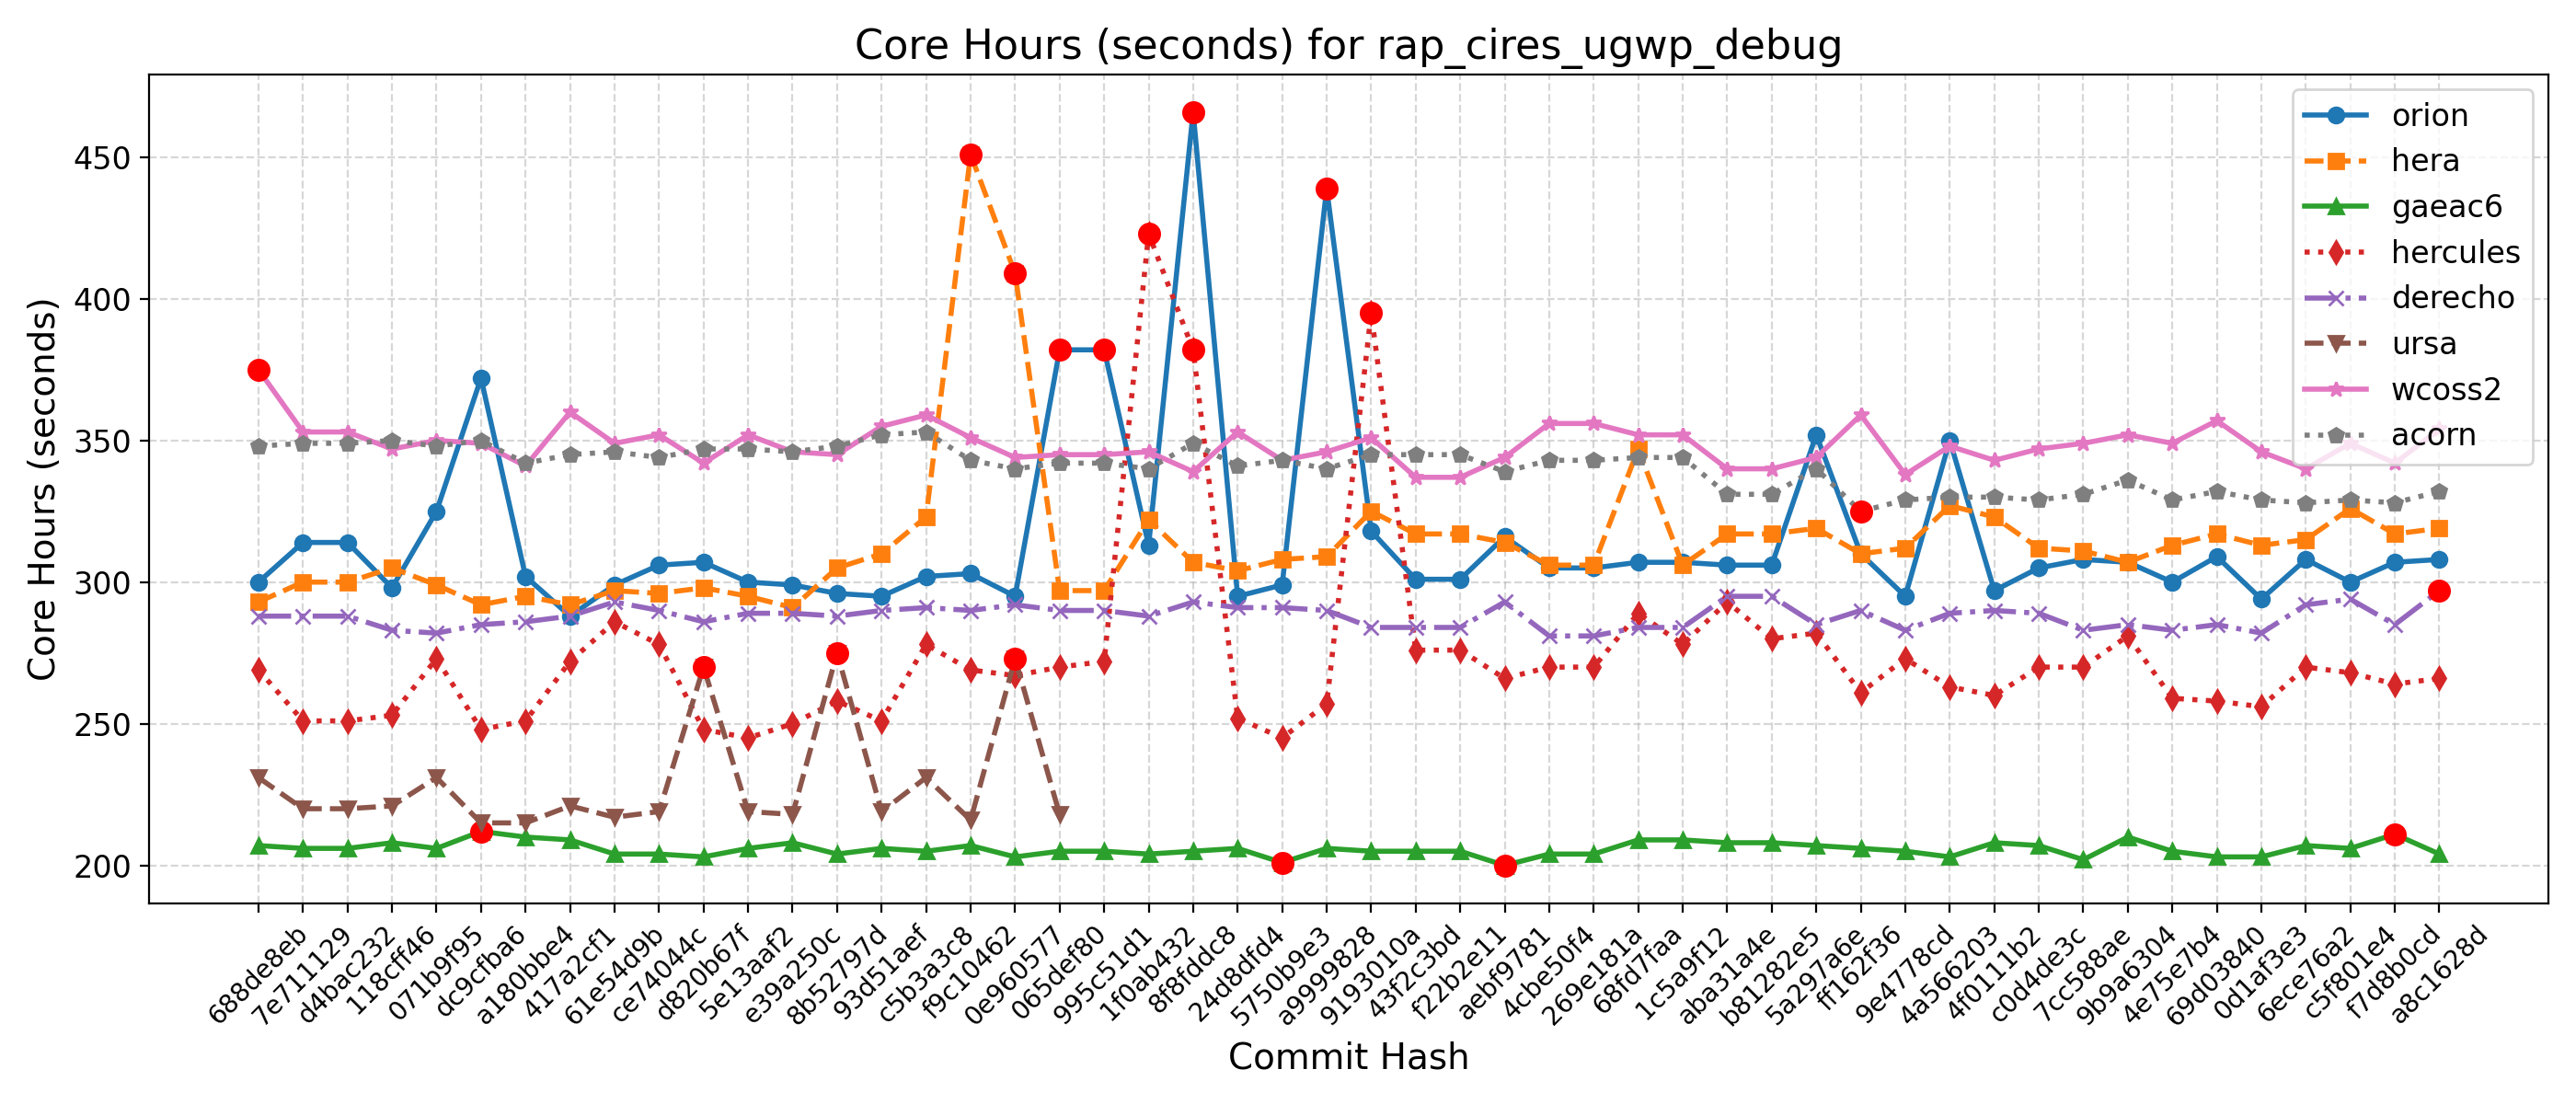

Values plotted in this chart, from the file beside it:
Hash, Date, Message, orion, hera, gaeac6, hercules, derecho, ursa, wcoss2, acorn
688de8eb, 2025-09-04, Fix default cdmbgwd settings (#2788), 300, 293, 207, 269, 288, 231, 375, 348
7e711129, 2025-09-02, Use container with spack stack 1.9.2 (#2…, 314, 300, 206, 251, 288, 220, 353, 349
d4bac232, 2025-08-29, MPAS dycore + Atmosphere Generalization …, 314, 300, 206, 251, 288, 220, 353, 349
118cff46, 2025-08-25, Add FV3 grid mask for regional domains t…, 298, 305, 208, 253, 283, 221, 347, 350
071b9f95, 2025-08-22, Fix Restart IAU and Ultra-Low Reproducib…, 325, 299, 206, 273, 282, 231, 350, 348
dc9cfba6, 2025-08-19, Update CICE through 2025-07 and switch t…, 372, 292, 212, 248, 285, 215, 349, 350
a180bbe4, 2025-08-15, FV3: Fix Prate_avg and UPP call freq + F…, 302, 295, 210, 251, 286, 215, 341, 342
417a2cf1, 2025-08-13, Fix conus13km tests restart and decompos…, 288, 292, 209, 272, 288, 221, 360, 345
61e54d9b, 2025-08-11, Add two-way ocean-wave coupling feature …, 299, 297, 204, 286, 293, 217, 349, 346
ce74044c, 2025-08-06, Create a user-friendly "process model" t…, 306, 296, 204, 278, 290, 219, 352, 344
d820b67f, 2025-08-01, Update GOCART to v2.4.3 (#2819), 307, 298, 203, 248, 286, 270, 342, 347
5e13aaf2, 2025-07-29, Update DATM meshes and switch to bilinea…, 300, 295, 206, 245, 289, 219, 352, 347
e39a250c, 2025-07-24, Update FV3 hash to include UPP ss192/Urs…, 299, 291, 208, 250, 289, 218, 346, 346
8b52797d, 2025-07-21, Combination of 2684,2707,2771 (MERRA2 3-…, 296, 305, 204, 258, 288, 275, 345, 348
93d51aef, 2025-07-17, Exporting Canopy Variables from AQM to F…, 295, 310, 206, 251, 290, 219, 355, 352
c5b3a3c8, 2025-07-14, GFDLMP-v3 and TEMPO MP microphysics (#25…, 302, 323, 205, 278, 291, 231, 359, 353
f9c10462, 2025-07-11, Combination of several CCPP-physics PRs …, 303, 451, 207, 269, 290, 216, 351, 343
0e960577, 2025-07-09, Combination #2777 (maintask writes CMEPS…, 295, 409, 203, 267, 292, 273, 344, 340
065def80, 2025-07-07, Port UFS-WM to Ursa (#2471), 382, 297, 205, 270, 290, 218, 345, 342
995c51d1, 2025-07-03, Upgrade UFS-WM to spack-stack/1.9.2 (#26…, 382, 297, 205, 272, 290, , 345, 342
1f0ab432, 2025-07-01, Reduce WW3 memory use (#2624), 313, 322, 204, 423, 288, , 346, 340
8f8fddc8, 2025-06-30, Bring in scale-aware 3DTKE related chang…, 466, 307, 205, 382, 293, , 339, 349
24d8dfd4, 2025-06-26, Slight modification in orographic gravit…, 295, 304, 206, 252, 291, , 353, 341
5750b9e3, 2025-06-20, gcycle update (#2747), 299, 308, 201, 245, 291, , 343, 343
a9999828, 2025-06-12, Add a new parameter in dycore to control…, 439, 309, 206, 257, 290, , 346, 340
9193010a, 2025-06-06, In Noah-MP, set zero for canopy liquid a…, 318, 325, 205, 395, 284, , 351, 345
43f2c3bd, 2025-06-04, Urgent Documentation Update for HSD Capa…, 301, 317, 205, 276, 284, , 337, 345
f22b2e11, 2025-06-02, Bug fix for surface roughness calculatio…, 301, 317, 205, 276, 284, , 337, 345
aebf9781, 2025-05-27, Fix bug to improve wave initialization b…, 316, 314, 200, 266, 293, , 344, 339
4cbe50f4, 2025-05-23, Add idealized, regional tropical cyclone…, 305, 306, 204, 270, 281, , 356, 343
269e181a, 2025-05-23, Add GFSv17 IAU restart tests without wav…, 305, 306, 204, 270, 281, , 356, 343
68fd7faa, 2025-05-15, Enable Hera, Hercules Gnu tests: cpld_de…, 307, 347, 209, 289, 284, , 352, 344
1c5a9f12, 2025-05-09, Add "ultra low" coupled configurations t…, 307, 306, 209, 278, 284, , 352, 344
aba31a4e, 2025-05-06, Resolve miscellaneous WM issues and upda…, 306, 317, 208, 293, 295, , 340, 331
b81282e5, 2025-05-05, Switch to vector remapping and bilinear …, 306, 317, 208, 280, 295, , 340, 331
5a297a6e, 2025-05-02, improve coupled model startup cost for w…, 352, 319, 207, 282, 285, , 344, 340
ff162f36, 2025-05-01, NSSL MP scheme updates + Stochastic Phys…, 310, 310, 206, 261, 290, , 359, 325
9e4778cd, 2025-04-25, Loosen restriction on optional arguments…, 295, 312, 205, 273, 283, , 338, 329
4a566203, 2025-04-23, CMake Atmosphere Dycore Generalization +…, 350, 327, 203, 263, 289, , 348, 330
4f0111b2, 2025-04-21, Add CMEPS log file at restart write; IAU…, 297, 323, 208, 260, 290, , 343, 330
c0d4de3c, 2025-04-18, Update mom6 to its main repository 20250…, 305, 312, 207, 270, 289, , 347, 329
7cc588ae, 2025-04-16, Add PIO configuration variables for CMEP…, 308, 311, 202, 270, 283, , 349, 331
9b9a6304, 2025-04-11, Memcheck fixes (#2655), 307, 307, 210, 281, 285, , 352, 336
4e75e7b4, 2025-04-10, Update upp submodule to the latest UPP (…, 300, 313, 205, 259, 283, , 349, 329
69d03840, 2025-04-07, Use ESMF Redist instead of Remap for FV3…, 309, 317, 203, 258, 285, , 357, 332
0d1af3e3, 2025-04-02, Convert GFS DDTs from blocked data struc…, 294, 313, 203, 256, 282, , 346, 329
6ece76a2, 2025-03-28, Update WW3  by merging develop  as of 20…, 308, 315, 207, 270, 292, , 340, 328
c5f801e4, 2025-03-27, Sync CDEPS and CMEPS to ESCOMP (#2664), 300, 326, 206, 268, 294, , 349, 329
f7d8b0cd, 2025-03-26, Add support for FV3 native grid (cubed s…, 307, 317, 211, 264, 285, , 342, 328
a8c1628d, 2025-03-24, Introduce prognostic updraft velocity to…, 308, 319, 204, 266, 297, , 354, 332
